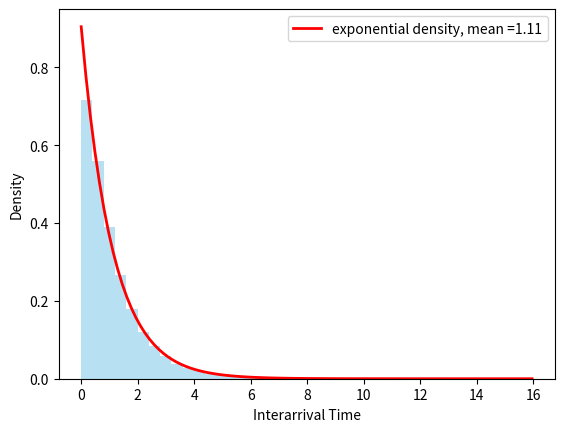
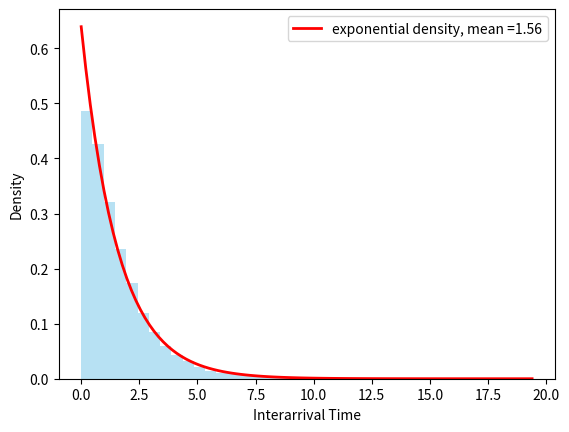

Python code for these plots, in order:
# -*- coding: utf-8 -*-
"""
Created on Wed Oct 16 17:49:18 2024

[redacted]
"""

import numpy as np
import heapq
import random
from operator import itemgetter
import matplotlib.pyplot as plt
from scipy.stats import expon


random.seed(10)
np.random.seed(10)

"""
Add warmup time to simulation ?
Once simulation time is up, add NaN to waiting time of customers still in the system
"""

ARRIVAL_SYSTEM = 0

DEPARTURE_Q1 = 1
DEPARTURE_Q2 = 2
DEPARTURE_Q3 = 3
DEPARTURE_Q4 = 4
DEPARTURE_Q5 = 5


class Event:
    def __init__(self, event_type, event_time, customer_id):
        self.event_type = event_type
        self.event_time = event_time
        self.customer_id = customer_id
    
    def __lt__(self, other):
        return self.event_time < other.event_time

def simulate_network(parameters, simulation_time, routing_probabilities ):

    [lambda_rate, mu1, mu2, mu3 , mu4, mu5] = parameters
    
    if len(routing_probabilities)  == 3:
        observability = False
        [p,q,r] = routing_probabilities
    else: 
        observability = True
    
    time = 0
    event_queue = []
    customer_id = 0
    total_customers = 0
    
    queue1 = []
    queue2 = []
    queue3 = []
    queue4 = []
    queue5 = []

    server1_busy = False
    server2_busy = False
    server3_busy = False
    server4_busy = False
    server5_busy = False

    departures = [0,0,0,0,0]
    
    total_waiting_time_q1 = 0
    total_waiting_time_q2 = 0
    total_waiting_time_q3 = 0
    total_waiting_time_q4 = 0
    total_waiting_time_q5 = 0

    arrival_times_q1 = {}
    arrival_times_q2 = {}
    arrival_times_q3 = {}
    arrival_times_q4 = {}
    arrival_times_q5 = {}

    service_times_q1 = {}
    service_times_q2 = {}    
    service_times_q3 = {}    
    service_times_q4 = {}    
    service_times_q5 = {}    
    
    decision1 = {} #tracks the first decision of each customer
    decision2 = {} #tracks the second decision of each customer
    
    state_upon_arrival = {}
    state_first_service_done = {}
    
    waiting_times_q1 = {} 
    waiting_times_q2 = {} 
    waiting_times_q3 = {} 
    waiting_times_q4 = {} 
    waiting_times_q5 = {} 
    
    inter_arrival_time = np.random.exponential(1 / lambda_rate)
    heapq.heappush(event_queue, Event(ARRIVAL_SYSTEM, inter_arrival_time, customer_id))
    
    while time < simulation_time:
        
        event = heapq.heappop(event_queue)
        time = event.event_time
        
        
        if event.event_type == ARRIVAL_SYSTEM:
            """
            EVENT: Arrival of a customer to the system
            
            record the arrival (id and time)
            make a decision of whether to go to queue1 or 2
            
            if chosen server not busy:
                generate service, add the departure event to heap and mark server as busy
                do not record wait  time cause it's 0
            else: 
                add customer to queue
                
            schedule new arrival and add their arrival event to heap
            """
            
            total_customers += 1
            customer_id += 1
            
            #current state
            n1 = len(queue1)+int(server1_busy)
            n2 = len(queue2)+int(server2_busy)
            n3 = len(queue3)+int(server3_busy)
            n4 = len(queue4)+int(server4_busy)
            n5 = len(queue5)+int(server5_busy)
            
            state_upon_arrival[customer_id] = [n1,n2,n3,n4,n5]
            

            if observability == False: 
                Q1orQ2 = random.choices([1,2], weights=[p,1-p])[0] 
            else: 
                if n1/mu1 != n2/mu2:
                    Q1orQ2 = np.argmin([n1/mu1,n2/mu2]) + 1 #join shortest queue
                else:
                    Q1orQ2 = random.choices([1,2], weights=[0.5, 0.5])[0]
                    
            decision1[event.customer_id] = Q1orQ2 

            
            if Q1orQ2 == 1:
                arrival_times_q1[event.customer_id] = time
                
                if not server1_busy: 
                    service_time = np.random.exponential(1/mu1)
                    service_times_q1[event.customer_id] = service_time
                    heapq.heappush(event_queue, Event(DEPARTURE_Q1,time+service_time, event.customer_id))
                    server1_busy = True
                else: 
                    queue1.append(event.customer_id)
                    
            else:
                arrival_times_q2[event.customer_id] = time
                if not server2_busy: 
                    service_time = np.random.exponential(1/mu2)
                    service_times_q2[event.customer_id] = service_time
                    heapq.heappush(event_queue, Event(DEPARTURE_Q2,time+service_time, event.customer_id))
                    server2_busy = True
                else: 
                    queue2.append(event.customer_id)
            

            
            next_arrival_time = time + np.random.exponential(1 / lambda_rate)
            heapq.heappush(event_queue, Event(ARRIVAL_SYSTEM, next_arrival_time, customer_id))
        
        elif event.event_type == DEPARTURE_Q1:
            """
            EVENT: Departure from Queue 1 + make a choice of which queue to go next
            
            if queue1 not empty:
                get new customer from the queue, add their departure to event list
                
            """

                
            waiting_time_q1 = time - (arrival_times_q1[event.customer_id] + service_times_q1[event.customer_id] )
            waiting_times_q1[event.customer_id] = waiting_time_q1
            
            if time>warm_up_time:
                total_waiting_time_q1 += waiting_time_q1
                departures[0] += 1
                
            if queue1:
                # Serve the next customer in Queue 1
                next_customer = queue1.pop(0)
                service_time = np.random.exponential(1 / mu1)
                service_times_q1[next_customer] = service_time
                heapq.heappush(event_queue, Event(DEPARTURE_Q1, time + service_time, next_customer))      
            else:
                server1_busy = False  # No one left in Queue 1
            
            
            #current state
            n3 = len(queue3)+int(server3_busy)
            n4 = len(queue4)+int(server4_busy)
            n5 = len(queue5)+int(server5_busy)
            
            state_first_service_done[event.customer_id] = [n3,n4,n5]

            """
            make a choice here between queue 3 and 4
            """
            if observability == False:
                Q3orQ4 = random.choices([3,4], weights=[q,1-q])[0]
            else: 
                if n3/mu3 != n4/mu4:
                    Q3orQ4 = np.argmin([n3/mu3,n4/mu4]) + 3
                else:
                    Q3orQ4 = random.choices([3,4], weights=[0.5,0.5])[0]
                
            decision2[event.customer_id] = Q3orQ4
            
            if Q3orQ4 == 3:
                arrival_times_q3[event.customer_id] = time
                
                if not server3_busy:
                    service_time = np.random.exponential(1 / mu3)
                    service_times_q3[event.customer_id] = service_time
                    heapq.heappush(event_queue, Event(DEPARTURE_Q3, time + service_time, event.customer_id))
                    server3_busy = True
                else:
                    queue3.append(event.customer_id)
                    
            else: 
                arrival_times_q4[event.customer_id] = time
            
                if not server4_busy:
                    service_time = np.random.exponential(1 / mu4)
                    service_times_q4[event.customer_id] = service_time
                    heapq.heappush(event_queue, Event(DEPARTURE_Q4, time + service_time, event.customer_id))
                    server4_busy = True
                else:
                    queue4.append(event.customer_id)
                           
                    
        elif event.event_type == DEPARTURE_Q2:
     
            waiting_time_q2 = time -( arrival_times_q2[event.customer_id] + service_times_q2[event.customer_id]) # add minus  service time of customer
            waiting_times_q2[event.customer_id] = waiting_time_q2

            if time>warm_up_time:
                departures[1] += 1
                total_waiting_time_q2 += waiting_time_q2
            
            
            
            if queue2:
                next_customer = queue2.pop(0)
                service_time = np.random.exponential(1 / mu2)
                service_times_q2[next_customer] = service_time
                heapq.heappush(event_queue, Event(DEPARTURE_Q2, time + service_time, next_customer))
            else:
                server2_busy = False  # No one left in Queue 2, server idles
           
            n3 = len(queue3)+int(server3_busy)
            n4 = len(queue4) + int(server4_busy)
            n5 = len(queue5) + int(server5_busy)
            state_first_service_done[event.customer_id] = [n3,n4,n5]
           
            
            """
            make a choice here between queue 4 and 5
            """
            if observability == False:
                Q4orQ5 = random.choices([4,5], weights=[r,1-r])[0]
            else: 
                if n4/mu4 != n5/mu5:
                    Q4orQ5 = np.argmin([n4/mu4,n5/mu5]) + 4
                else: 
                    Q4orQ5 = random.choices([4,5], weights=[0.5, 0.5])[0]
            decision2[event.customer_id] = Q4orQ5
            
            if Q4orQ5 == 4:
                arrival_times_q4[event.customer_id] = time
                
                if not server4_busy:
                    service_time = np.random.exponential(1 / mu4)
                    service_times_q4[event.customer_id] = service_time
                    heapq.heappush(event_queue, Event(DEPARTURE_Q4, time + service_time, event.customer_id))
                    server4_busy = True
                else:
                    queue4.append(event.customer_id) 
            else: 
                arrival_times_q5[event.customer_id] = time
            
                if not server5_busy:
                    service_time = np.random.exponential(1 / mu5)
                    service_times_q5[event.customer_id] = service_time
                    heapq.heappush(event_queue, Event(DEPARTURE_Q5, time + service_time, event.customer_id))
                    server5_busy = True
                else:
                    queue5.append(event.customer_id)


        elif event.event_type == DEPARTURE_Q3:

            
            waiting_time_q3 = time - (arrival_times_q3[event.customer_id] + service_times_q3[event.customer_id])
            waiting_times_q3[event.customer_id] = waiting_time_q3
            
            if time>warm_up_time:
                total_waiting_time_q3 += waiting_time_q3
                departures[2] += 1

            if queue3:
                next_customer = queue3.pop(0)
                service_time = np.random.exponential(1 / mu3)
                service_times_q3[next_customer] = service_time

                heapq.heappush(event_queue, Event(DEPARTURE_Q3, time + service_time, next_customer))
            else:
                server3_busy = False  
                
                
        elif event.event_type == DEPARTURE_Q4:
        
            waiting_time_q4 = time - (arrival_times_q4[event.customer_id] + service_times_q4[event.customer_id]) 
            waiting_times_q4[event.customer_id] = waiting_time_q4
            if time>warm_up_time:
                departures[3] += 1
                total_waiting_time_q4 += waiting_time_q4
                
            if queue4:
                next_customer = queue4.pop(0)
                service_time = np.random.exponential(1 / mu4)
                service_times_q4[next_customer] = service_time

                heapq.heappush(event_queue, Event(DEPARTURE_Q4, time + service_time, next_customer))
            else:
                server4_busy = False  
                
        elif event.event_type == DEPARTURE_Q5:
            

                
            waiting_time_q5 = time - (arrival_times_q5[event.customer_id] + service_times_q5[event.customer_id])
            waiting_times_q5[event.customer_id] = waiting_time_q5
            
            if time>warm_up_time:
                departures[4] += 1
                total_waiting_time_q5 += waiting_time_q5
                
            if queue5:
                next_customer = queue5.pop(0)
                service_time = np.random.exponential(1 / mu5)
                service_times_q5[next_customer] = service_time

                heapq.heappush(event_queue, Event(DEPARTURE_Q5, time + service_time, next_customer))
            else:
                server5_busy = False  
        
    avg_waiting_time_q1 = total_waiting_time_q1 / departures[0] if departures[0]> 0 else 0 
    avg_waiting_time_q2 = total_waiting_time_q2 / departures[1] if departures[1] > 0 else 0
    avg_waiting_time_q3 = total_waiting_time_q3 / departures[2] if departures[2] > 0 else 0
    avg_waiting_time_q4 = total_waiting_time_q4 / departures[3] if departures[3] > 0 else 0
    avg_waiting_time_q5 = total_waiting_time_q5 / departures[4] if departures[4] > 0 else 0
    
    waiting_times_q4 = dict(sorted(waiting_times_q4.items())) #unsorted because of overtaking
    
    
    return {
        'total_customers': total_customers,
        'departures' : departures, 
        'avg_waiting_time_q1': avg_waiting_time_q1,
        'avg_waiting_time_q2': avg_waiting_time_q2,
        'avg_waiting_time_q3': avg_waiting_time_q3,
        'avg_waiting_time_q4': avg_waiting_time_q4,
        'avg_waiting_time_q5': avg_waiting_time_q5,
        'state_upon_arrival': state_upon_arrival,
        'decision1': decision1,
        'decision2': decision2,
        'waiting_times_q1': waiting_times_q1,
        'waiting_times_q2': waiting_times_q2,
        'waiting_times_q3': waiting_times_q3,
        'waiting_times_q4': waiting_times_q4,
        'waiting_times_q5': waiting_times_q5,
        "arrival_times_q1": arrival_times_q1,
        "arrival_times_q2": arrival_times_q2,
        "arrival_times_q3": arrival_times_q3,
        "arrival_times_q4": arrival_times_q4,
        "arrival_times_q5": arrival_times_q5
    }

[p,q,r] = [0, 1, 1]

# Parameters
lam = 1.8
mu1 = 1.; lam1= p*lam       
mu2 = 1.; lam2=(1-p)*lam       

mu3 = 0.7; lam3 = p*q*lam 
mu4=0.7; lam4 = ((p*(1-q))+(1-p)*r)*lam
mu5=0.7; lam5= (1-p)*(1-r)*lam
params=[lam,mu1,mu2,mu3, mu4,mu5]

simulation_time = 100000
warm_up_time = 10000
# Run the simulation
results = simulate_network(params,  simulation_time, [])

# Output results
print(f"Total customers arrived: {results['total_customers']}")
print(f"Total customers departed Queue 1: {results['departures'][0]}")
print(f"Total customers departed Queue 2: {results['departures'][1]}")
print(f"Total customers departed Queue 3: {results['departures'][2]}")
print(f"Total customers departed Queue 4: {results['departures'][3]}")
print(f"Total customers departed Queue 5: {results['departures'][4]}")

if 2 ==1:
    print(f"Average waiting time in Queue 1: {results['avg_waiting_time_q1']:.4f}, expected {round(lam1/(mu1*(mu1-lam1)),3)}")
    print(f"Average waiting time in Queue 2: {results['avg_waiting_time_q2']:.4f}, expected {round(lam2/(mu2*(mu2-lam2)),3)}")
    print(f"Average waiting time in Queue 3: {results['avg_waiting_time_q3']:.4f}, expected {round(lam3/(mu3*(mu3-lam3)),3)}")
    print(f"Average waiting time in Queue 4: {results['avg_waiting_time_q4']:.4f}, expected {round(lam4/(mu4*(mu4-lam4)),3)}")
    print(f"Average waiting time in Queue 5: {results['avg_waiting_time_q5']:.4f}, expected {round(lam5/(mu5*(mu5-lam5)),3)}")
else: 
    print(f"Average waiting time in Queue 1: {results['avg_waiting_time_q1']:.4f}")
    print(f"Average waiting time in Queue 2: {results['avg_waiting_time_q2']:.4f}")
    print(f"Average waiting time in Queue 3: {results['avg_waiting_time_q3']:.4f}")
    print(f"Average waiting time in Queue 4: {results['avg_waiting_time_q4']:.4f}")
    print(f"Average waiting time in Queue 5: {results['avg_waiting_time_q5']:.4f}")
    
#%%
arr_times_q1 = np.array(list(results["arrival_times_q1"].values()))
interarr_q1 = arr_times_q1[1:] - arr_times_q1[:-1]

plt.figure()
plt.hist(interarr_q1, weights=np.ones_like(interarr_q1) / len(interarr_q1), bins=40, density=True, alpha=0.6, color='skyblue')

mean_interarrival = np.mean(interarr_q1)
x = np.linspace(0, np.max(interarr_q1), 100)
exp_density = expon.pdf(x, scale=mean_interarrival)

plt.plot(x, exp_density, 'r-', lw=2, label=f"exponential density, mean ={mean_interarrival:.2f}")

plt.xlabel("Interarrival Time")
plt.ylabel("Density")
plt.legend()
plt.show()

#%%
arr_times_q4 = np.array(list(results["arrival_times_q4"].values()))
interarr_q4 = arr_times_q4[1:] - arr_times_q4[:-1]

plt.figure()
plt.hist(interarr_q4, weights=np.ones_like(interarr_q4) / len(interarr_q4), bins=40, density=True, alpha=0.6, color='skyblue')

mean_interarrival = np.mean(interarr_q4)
x = np.linspace(0, np.max(interarr_q4), 100)
exp_density = expon.pdf(x, scale=mean_interarrival)

plt.plot(x, exp_density, 'r-', lw=2, label=f"exponential density, mean ={mean_interarrival:.2f}")

plt.xlabel("Interarrival Time")
plt.ylabel("Density")
plt.legend()
plt.show()

#%%

# all customers that left the system




state_upon_arrival = results['state_upon_arrival'] 
decision1 = results['decision1'] 
decision2 = results['decision2']
wait_times_q1 = results['waiting_times_q1']
wait_times_q2 = results['waiting_times_q2']
wait_times_q3 = results['waiting_times_q3']
wait_times_q4 = results['waiting_times_q4'] 
wait_times_q5 = results['waiting_times_q5']

all_cust = [*list(wait_times_q3.keys()),*list(wait_times_q4.keys()), *list(wait_times_q5.keys())]



# obtaining all customers that are done with queueing at stage 2. make a list of all customers done at first stage queueing, then check
# for each of them if they're in wait_times_q3 or 4 or 5. 

# customers




# cust_1 = [k for k,v in decision1.items() if v==1] #all custommers who went to server 2
# cust_2 = [k for k,v in decision1.items() if v==2] #all custommers who went to server 2
# cust_3 = [k for k,v in decision2.items() if v==3] 
# cust_4 = [k for k,v in decision2.items() if v==4]
# cust_5 = [k for k,v in decision2.items() if v==5]
  
# cust_13 = [k for k in cust_1 if k in cust_3]
# cust_14 = [k for k in cust_1 if k in cust_4]
# cust_24 = [k for k in cust_2 if k in cust_4]
# cust_25 = [k for k in cust_2 if k in cust_5]


# itemgetter(*cust_13)(wait_times_q1)

# n1max = np.max([v[0] for k,v in state_upon_arrival.items()])
# n2max = np.max([v[1] for k,v in state_upon_arrival.items()])
# n3max = np.max([v[2] for k,v in state_upon_arrival.items()])
# n4max = np.max([v[3] for k,v in state_upon_arrival.items()])
# n5max = np.max([v[4] for k,v in state_upon_arrival.items()])

best_decision= {}

for j in range(49,50):
    val = list(state_upon_arrival.values())[j]
    print(val)
    customers = [k for k,v in state_upon_arrival.items() if v==val and k in all_cust]
    print(customers)
    wait_times = [wait_times_q1, wait_times_q2, wait_times_q3, wait_times_q4, wait_times_q5]
    dec1 = decision1[customers[0]]
    dec2 = decision2[customers[0]]
    wait_time_min = wait_times[dec1-1][customers[0]] + wait_times[dec2-1][customers[0]]
    wait_time_min_customer = 0
    for i in customers:
        dec1 = decision1[i]
        dec2 = decision2[i]
        wait_time = wait_times[dec1-1][i] + wait_times[dec2-1][i]
        if wait_time<=wait_time_min: 
            wait_time_min = wait_time
            wait_time_min_customer = i
    
    best_decision[j] = [val, dec1, dec2] 
    #print( state_upon_arrival[wait_time_min_customer], decision1[wait_time_min_customer], decision2[wait_time_min_customer])
    
    
    
















